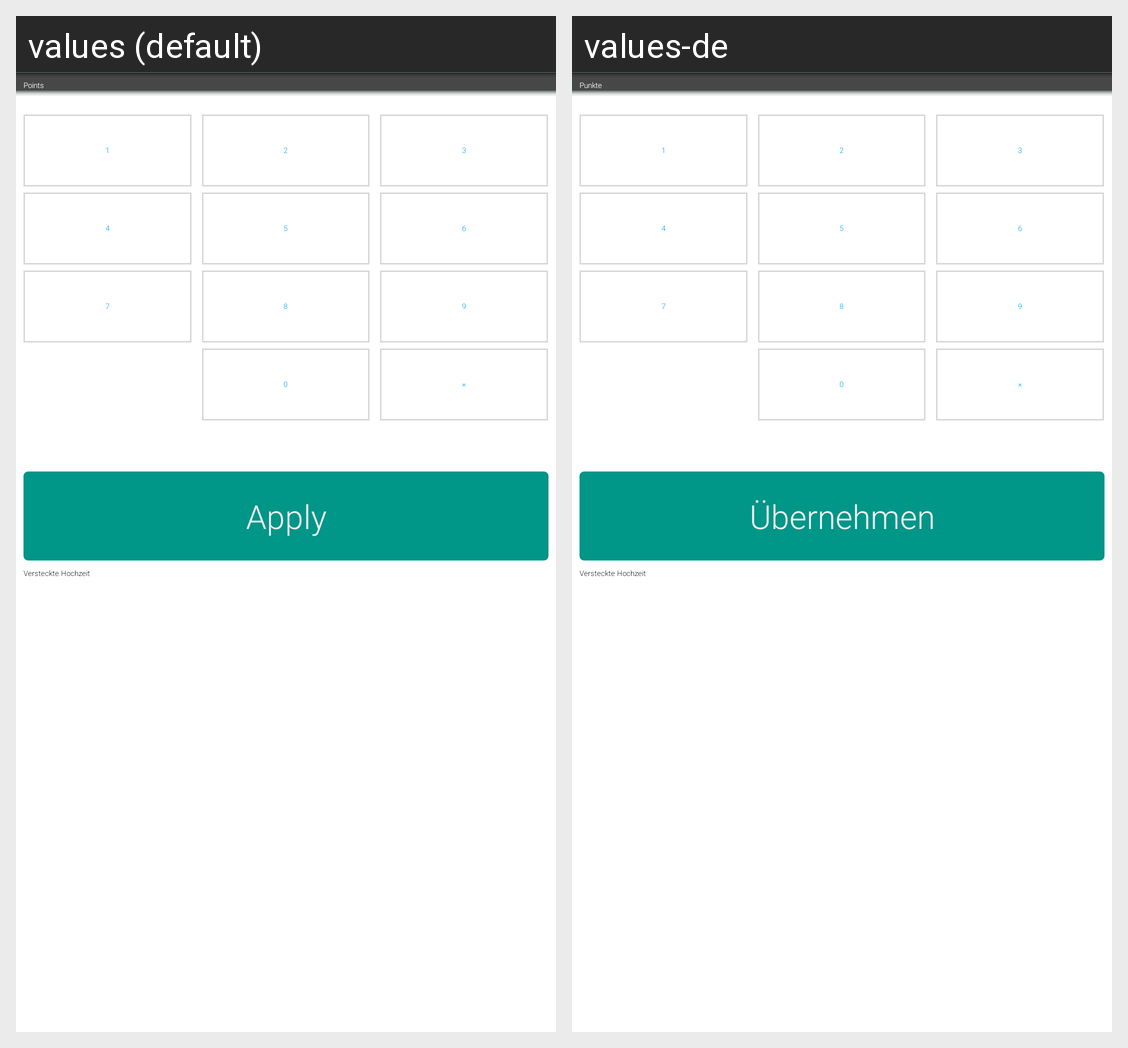

Locale-by-locale string values for the Android screen shown in this grid:
Android screen res/layout/activity_editround.xml rendered under 2 locales, left to right: values (default), values-de. Device: Nexus 5 (rendered at 1080×1920; each locale shown at half size, 540×960, under a caption strip naming it); theme AppTheme.
Strings drawn on this screen, with the default value and each locale's value (text and hints the layout hard-codes, and strings that could not be matched under every locale, appear in the picture but are not listed):

str_game_points
  values: Points
  values-de: Punkte

str_apply
  values: Apply
  values-de: Übernehmen
